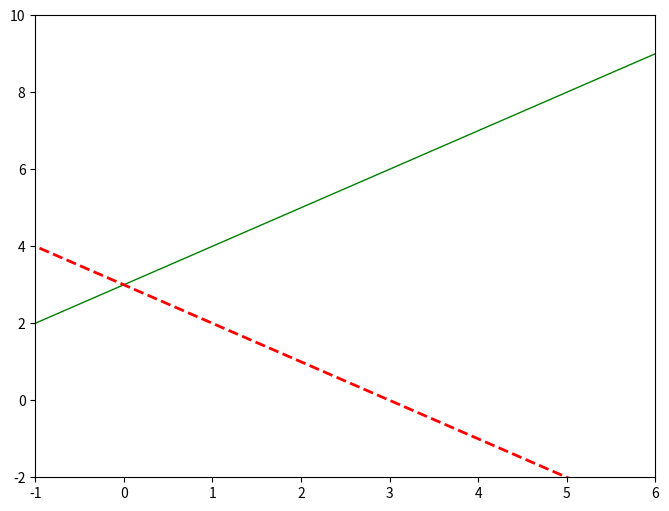

Recreate this plot in Python.
# coding:utf-8
# 导入Numpy(数学运算)和Matplotlib的pyplot两个模块
# matplotlib.pyplot.plot(x, y, label="标签颜色", color="折线颜色", linestyle="折线类型", linewidth="线宽",
# marker="标记点符号", markersize="标记点大小")

import numpy as np
import matplotlib
import matplotlib.pyplot as plt

# 1.使用plot来绘制折线
print("=================================================使用plot来绘制折线============================================")
# 修改标签文字和线条粗细
plt.title("squre number", fontsize=24)
plt.xlabel("Value", fontsize=14)
plt.ylabel("square of value", fontsize=14)
plt.tick_params(axis='both', labelsize=14)
x_values = [1, 2, 3, 4, 5]
y_values = [1, 4, 9, 16, 25]
plt.plot(x_values, y_values, linewidth=5)
plt.show()

# 2.使用Matplotlib绘制一个正弦和余弦函数曲线
# 创建X轴的数据：从-PI到PI的256个等差数字
x = np.linspace(-np.pi, np.pi, 256, endpoint=True)
# 使用cos和sin函数以x为自变量创建C和S
C, S = np.cos(x), np.sin(x)
zhfont1 = matplotlib.font_manager.FontProperties(fname="../font/SimHei.ttf")
# 修改标签文字和线条粗细
plt.title("正弦与余弦曲线", fontsize=24, fontproperties=zhfont1)
# 使用plot()分别绘制正弦和余弦函数
plt.plot(x, C)
plt.plot(x, S)

plt.show()

# 3.绘制一段最基本的折线图
# 创建1个点数 8 x 6 的窗口，并设置分辨率为80像素/英寸
plt.figure(figsize=(8, 6), dpi=80)
# 创建X轴的数据：从-2到6的5个等差数字，分别为-2,0,2,4,6
x = np.linspace(-2, 6, 5)
# 绘制直线1
y1 = x + 3
# 绘制直线2
y2 = 3 - x

# 绘制绿色，宽度为1个像素的实线
plt.plot(x, y1, color="green", linewidth=1.0, linestyle="-")
# 绘制红色，宽度为2个像素的虚线
plt.plot(x, y2, color="red", linewidth=2.0, linestyle="--")
# 设置横轴的上下限为-1~6
plt.xlim(-1, 6)
# 设置纵轴的上下限为-2~10
plt.ylim(-2, 10)
plt.show()
